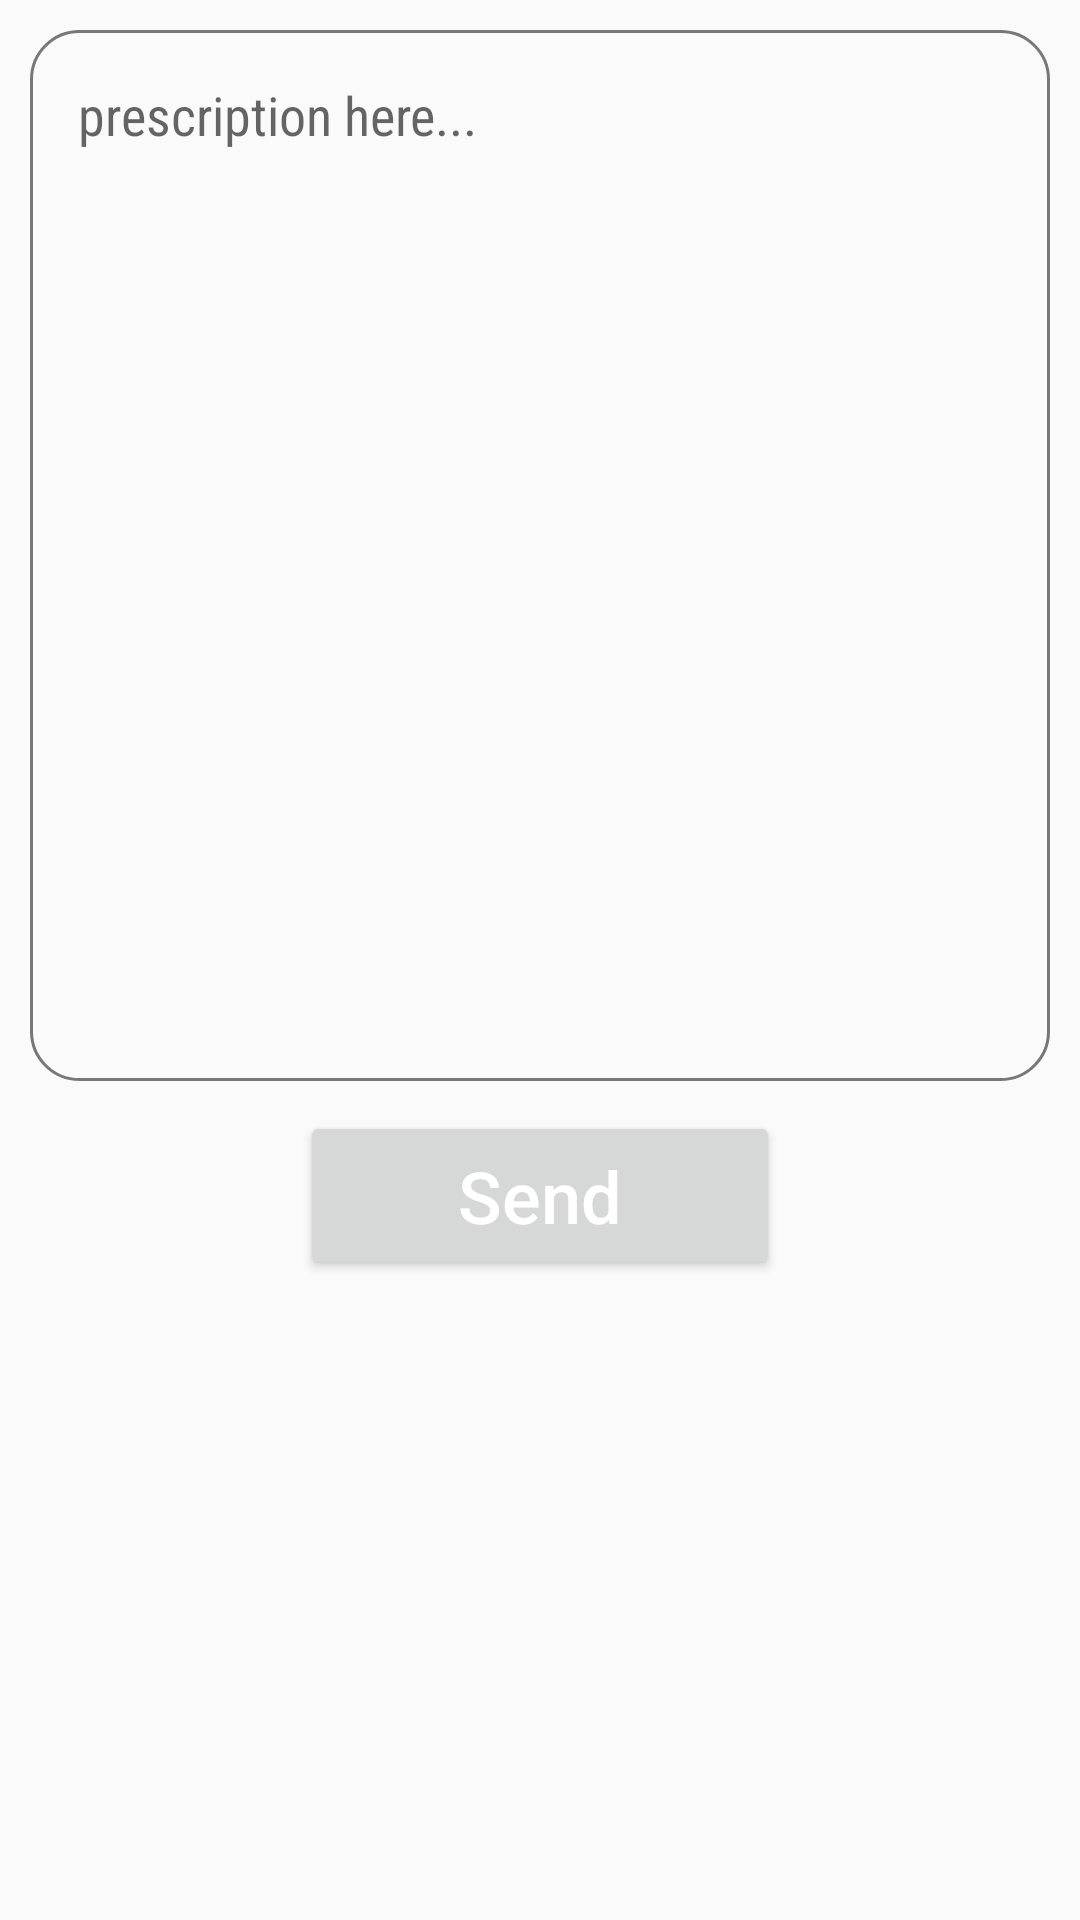

The Android layout XML behind this screen, and the referenced resources:
<!-- AndroidManifest.xml: application theme AppTheme -->
<!-- res/layout/activity_message_patient.xml -->
<?xml version="1.0" encoding="utf-8"?>
<android.support.constraint.ConstraintLayout xmlns:android="http://schemas.android.com/apk/res/android"
    xmlns:app="http://schemas.android.com/apk/res-auto"
    xmlns:tools="http://schemas.android.com/tools"
    android:layout_width="match_parent"
    android:layout_height="match_parent"
    tools:context="com.sourcey.materiallogindemo.MessagePatient"
    android:orientation="horizontal">

    <EditText
        android:id="@+id/et"
        android:layout_width="match_parent"
        android:layout_height="wrap_content"
        android:layout_marginStart="10dp"
        android:layout_marginLeft="10dp"
        android:layout_marginTop="10dp"
        android:layout_marginEnd="10dp"
        android:layout_marginRight="10dp"
        android:layout_marginBottom="8dp"
        android:background="@drawable/ed1"
        android:fontFamily="sans-serif-condensed"
        android:gravity="top|left"
        android:hint="prescription here..."
        android:inputType="textMultiLine"
        android:minLines="15"
        android:maxLines="20"
        android:padding="16dp"
        android:scrollbars="vertical"
        app:layout_constraintBottom_toTopOf="@+id/btnDone"
        app:layout_constraintEnd_toEndOf="parent"
        app:layout_constraintStart_toStartOf="parent"
        app:layout_constraintTop_toTopOf="parent" />

    <android.support.v7.widget.AppCompatButton
        android:id="@+id/btnPres"
        android:layout_width="match_parent"
        android:layout_height="wrap_content"
        android:layout_gravity="center"
        android:layout_marginStart="100dp"
        android:layout_marginLeft="72dp"
        android:layout_marginTop="10dp"
        android:layout_marginEnd="100dp"
        android:layout_marginRight="72dp"
        android:padding="12dp"
        android:text="Send"
        android:textAllCaps="false"
        android:textColor="@color/white"
        android:textSize="24sp"
        app:layout_constraintEnd_toEndOf="parent"
        app:layout_constraintStart_toStartOf="parent"
        app:layout_constraintTop_toBottomOf="@+id/et" />

</android.support.constraint.ConstraintLayout>
<!-- resources referenced by this layout -->
<resources>
  <color name="white">#FFFFFF</color>
  <!-- drawable ed1 (drawable) -->
  <?xml version="1.0" encoding="utf-8"?>
  <layer-list xmlns:android="http://schemas.android.com/apk/res/android">
      <item>
  
  
          <layer-list>
              <item>
                  <shape>
                      <stroke
                          android:width="1dip"
                          android:color="@color/monsoon" />
  
                      <corners android:radius="16dp" />
  
                      <solid android:color="@android:color/transparent"></solid>
  
  
                      <padding
                          android:left="5.0dip"
                          android:right="5.0dip"
                          />
                  </shape>
              </item>
  
          </layer-list>
  
  
      </item>
  </layer-list>
  <style name="AppTheme" parent="Theme.AppCompat.Light.DarkActionBar">
          
      </style>
  <color name="monsoon">#777777</color>
</resources>
